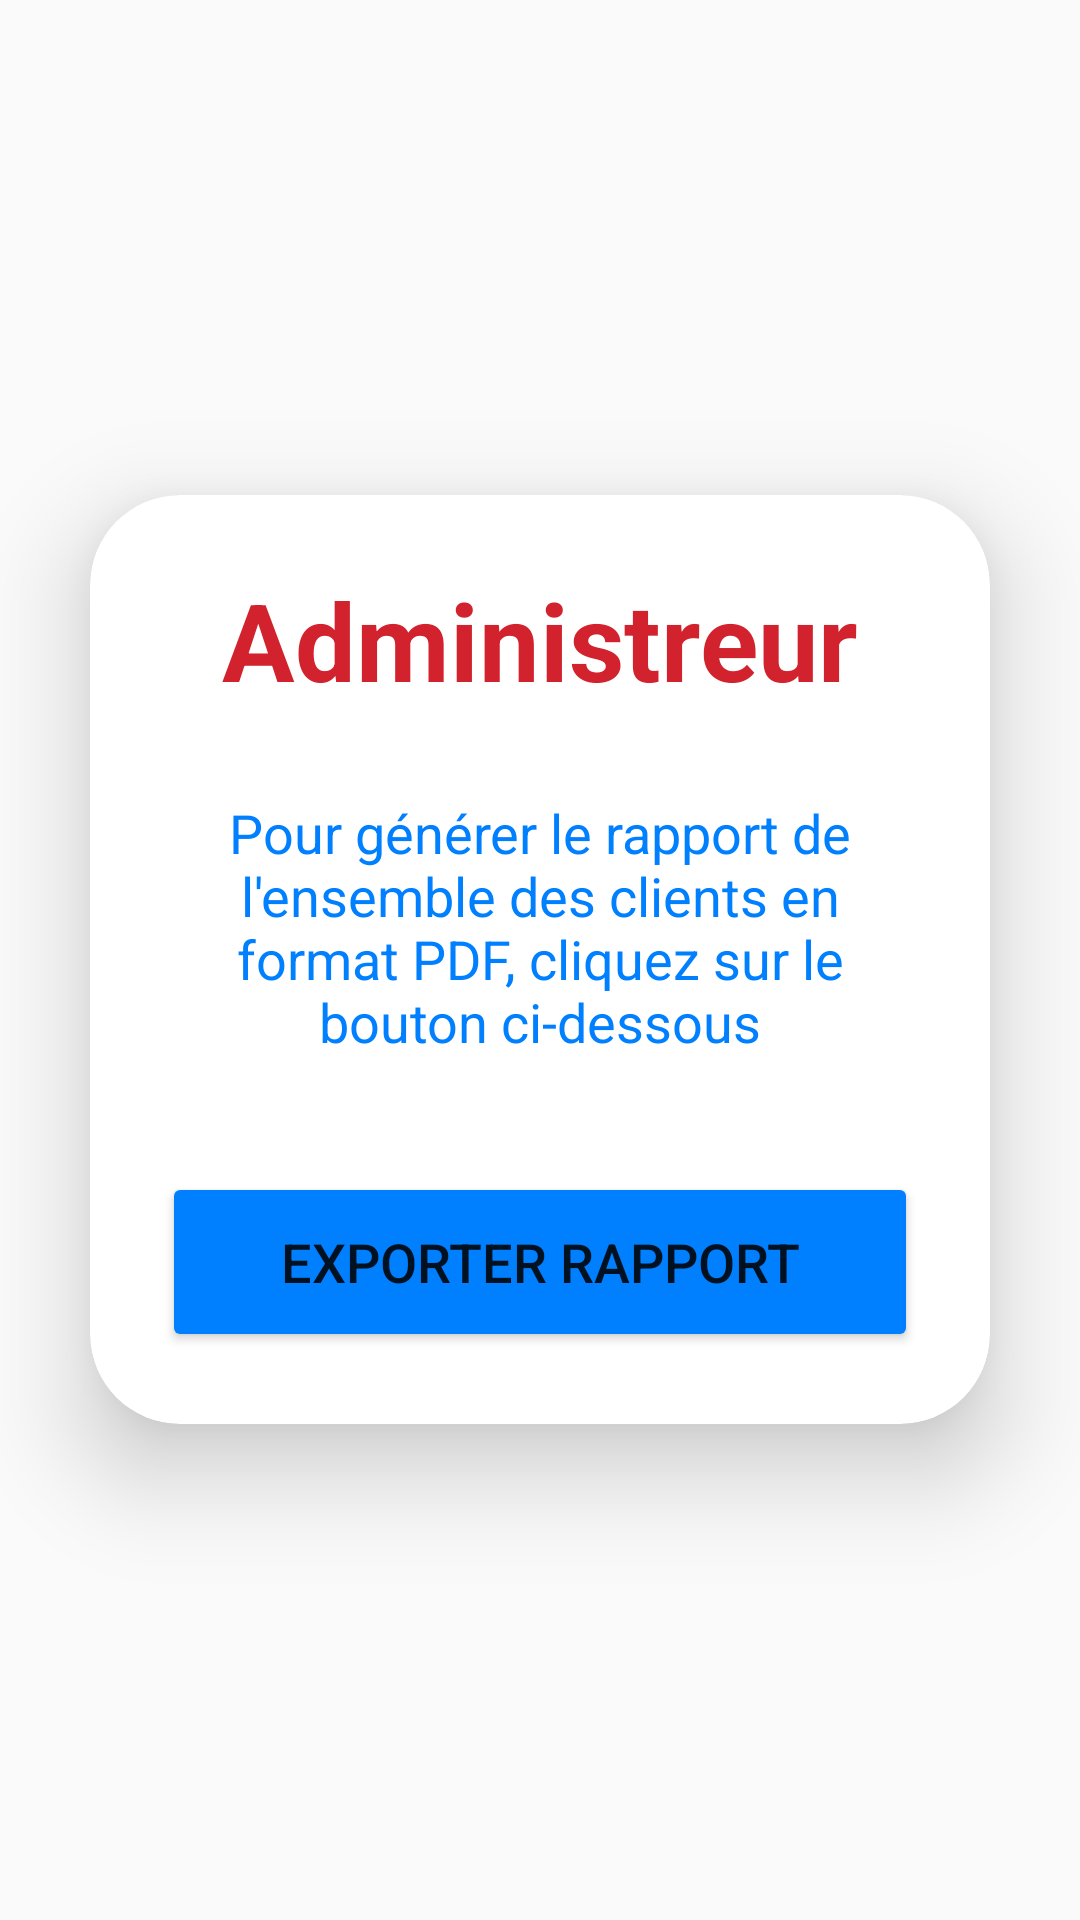

The Android layout XML behind this screen, and the referenced resources:
<!-- AndroidManifest.xml: application theme Theme.AeroClubApp -->
<!-- res/layout/activity_admin.xml -->
<?xml version="1.0" encoding="utf-8"?>
<LinearLayout
    xmlns:android="http://schemas.android.com/apk/res/android"
    xmlns:app="http://schemas.android.com/apk/res-auto"
    xmlns:tools="http://schemas.android.com/tools"
    android:layout_width="match_parent"
    android:layout_height="match_parent"
    android:orientation="vertical"
    android:gravity="center"
    android:background="@drawable/login_background"
    tools:context=".AdminActivity">

    <androidx.cardview.widget.CardView
        android:layout_width="match_parent"
        android:layout_height="wrap_content"
        android:layout_margin="30dp"
        app:cardCornerRadius="30dp"
        app:cardElevation="20dp">

        <LinearLayout
            android:layout_width="match_parent"
            android:layout_height="wrap_content"
            android:orientation="vertical"
            android:layout_gravity="center_horizontal"
            android:padding="24dp"
            android:background="@drawable/custom_edittext">

            <TextView
                android:layout_width="match_parent"
                android:layout_height="wrap_content"
                android:text="Administreur"
                android:id="@+id/loginText"
                android:textSize="36sp"
                android:textAlignment="center"
                android:textStyle="bold"
                android:textColor="@color/red"/>


            <TextView
                android:id="@+id/signUpRedirectText"
                android:layout_width="wrap_content"
                android:layout_height="wrap_content"
                android:layout_marginTop="20dp"
                android:padding="8dp"
                android:layout_gravity="center"
                android:text="Pour générer le rapport de l'ensemble des clients en format PDF, cliquez sur le bouton ci-dessous"
                android:textAlignment="center"
                android:textColor="@color/blue"
                android:textSize="18sp" />

            <Button
                android:layout_width="match_parent"
                android:layout_height="60dp"
                android:text="Exporter rapport"
                android:id="@+id/pdf_button"
                android:textSize="18sp"
                android:layout_marginTop="30dp"
                android:backgroundTint="@color/blue"
                app:cornerRadius = "20dp"/>

        </LinearLayout>

    </androidx.cardview.widget.CardView>
</LinearLayout>
<!-- resources referenced by this layout -->
<resources>
  <color name="blue">#0080FE</color>
  <color name="red">#D2222D</color>
  <style name="Theme.AeroClubApp" parent="Base.Theme.AeroClubApp" />
  <style name="Base.Theme.AeroClubApp" parent="Theme.AppCompat.Light.NoActionBar">
          
          
      </style>
</resources>
